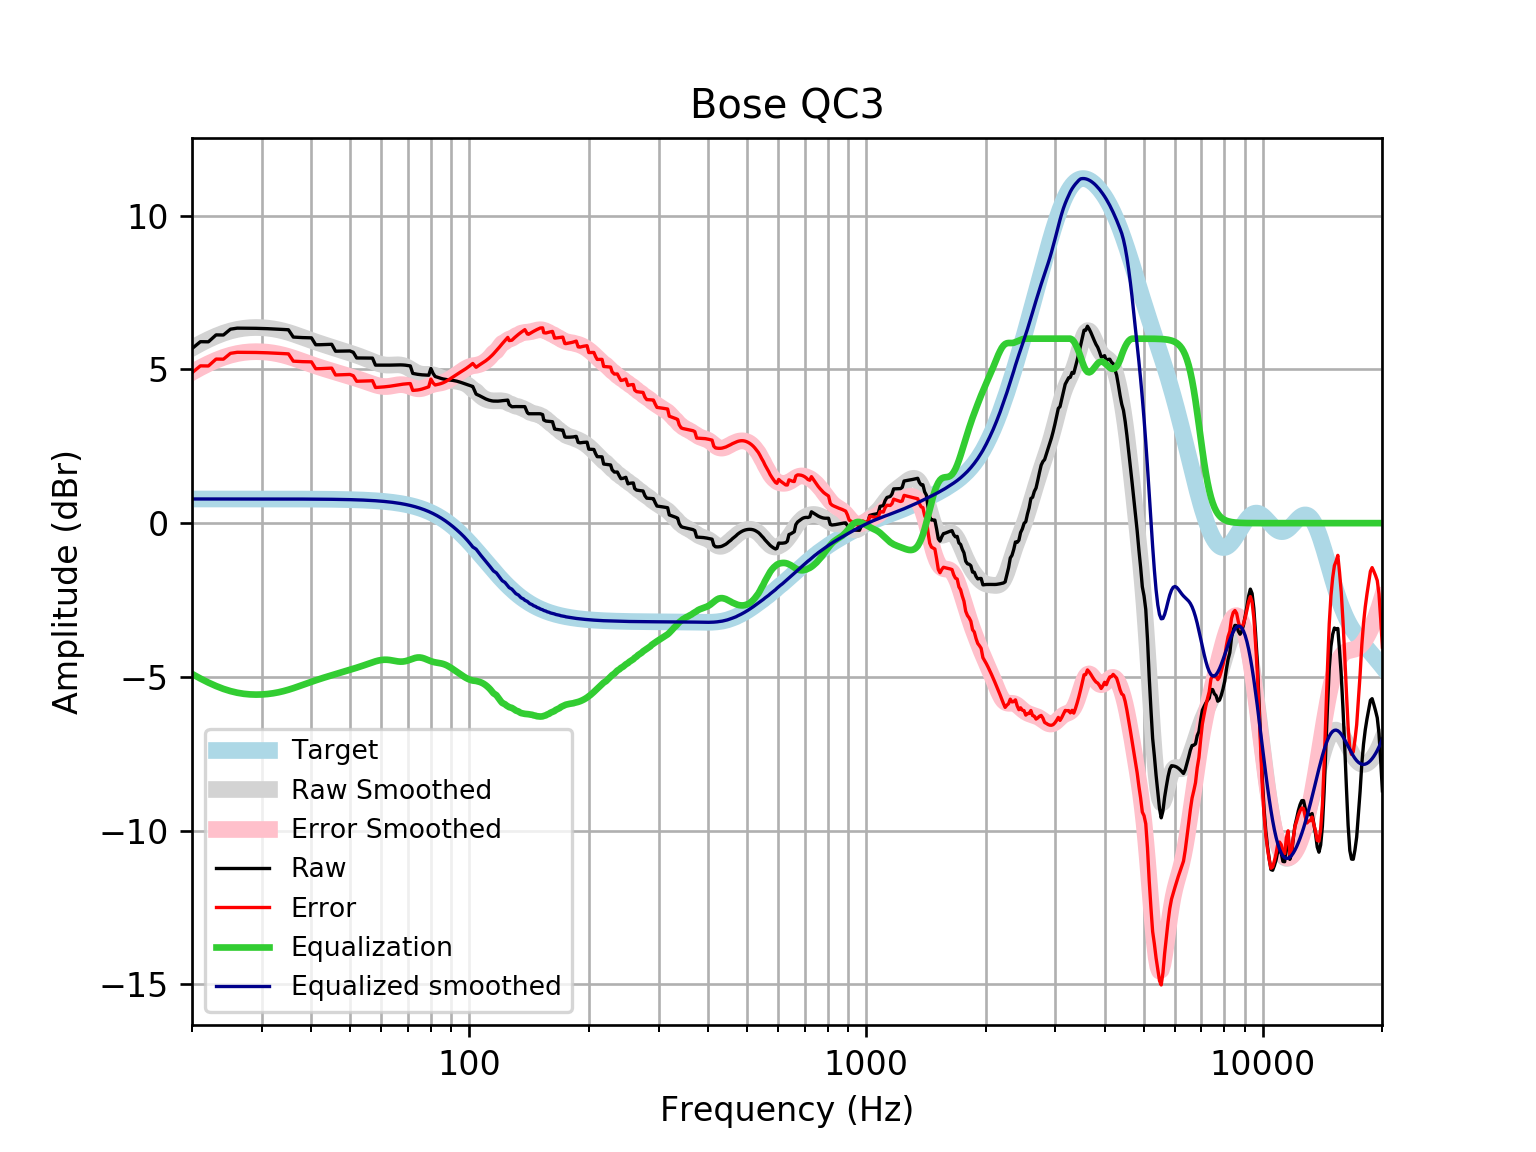

Values plotted in this chart, from the file beside it:
frequency, raw, error, smoothed, error_smoothed, equalization, equalized_raw, equalized_smoothed, target
20, 5.677, 4.891, 5.689, 4.903, -4.903, 0.7736, 0.7859, 0.7859
21, 5.901, 5.115, 5.84, 5.055, -5.055, 0.8465, 0.7859, 0.7859
22, 5.897, 5.112, 5.972, 5.186, -5.186, 0.7112, 0.7859, 0.7858
23, 6.122, 5.336, 6.084, 5.298, -5.298, 0.8235, 0.7858, 0.7858
24, 6.119, 5.333, 6.177, 5.391, -5.391, 0.7275, 0.7858, 0.7858
25, 6.308, 5.522, 6.249, 5.463, -5.463, 0.8451, 0.7857, 0.7857
26, 6.342, 5.556, 6.301, 5.516, -5.516, 0.8262, 0.7857, 0.7857
27, 6.34, 5.555, 6.336, 5.551, -5.551, 0.7898, 0.7856, 0.7856
28, 6.339, 5.553, 6.356, 5.57, -5.57, 0.7686, 0.7855, 0.7855
29, 6.336, 5.551, 6.362, 5.577, -5.577, 0.7592, 0.7854, 0.7854
30, 6.331, 5.546, 6.357, 5.572, -5.572, 0.7591, 0.7852, 0.7852
31, 6.325, 5.539, 6.343, 5.558, -5.558, 0.7669, 0.785, 0.785
32, 6.316, 5.532, 6.319, 5.534, -5.534, 0.7822, 0.7848, 0.7848
33, 6.307, 5.523, 6.287, 5.502, -5.502, 0.8049, 0.7846, 0.7846
34, 6.298, 5.514, 6.248, 5.463, -5.463, 0.8347, 0.7843, 0.7843
35, 6.289, 5.505, 6.202, 5.418, -5.418, 0.8705, 0.7839, 0.7839
36, 6.051, 5.268, 6.152, 5.368, -5.368, 0.683, 0.7835, 0.7835
37, 6.042, 5.259, 6.099, 5.316, -5.316, 0.7264, 0.783, 0.783
38, 6.034, 5.252, 6.045, 5.263, -5.263, 0.7717, 0.7824, 0.7824
39, 6.029, 5.247, 5.992, 5.21, -5.21, 0.8184, 0.7818, 0.7818
40, 6.026, 5.245, 5.941, 5.16, -5.16, 0.8661, 0.781, 0.781
41, 5.802, 5.022, 5.893, 5.113, -5.113, 0.6895, 0.7801, 0.7801
42, 5.802, 5.023, 5.847, 5.068, -5.068, 0.7345, 0.7791, 0.7791
43, 5.807, 5.029, 5.804, 5.026, -5.026, 0.7814, 0.778, 0.7779
44, 5.812, 5.035, 5.762, 4.986, -4.986, 0.8264, 0.7766, 0.7766
45, 5.816, 5.041, 5.722, 4.947, -4.947, 0.8691, 0.7752, 0.7751
46, 5.592, 4.818, 5.684, 4.91, -4.91, 0.6817, 0.7735, 0.7734
47, 5.595, 4.823, 5.646, 4.874, -4.874, 0.7205, 0.7715, 0.7715
48, 5.597, 4.827, 5.608, 4.839, -4.839, 0.758, 0.7694, 0.7694
49, 5.599, 4.832, 5.571, 4.804, -4.804, 0.7944, 0.767, 0.767
50, 5.6, 4.836, 5.534, 4.77, -4.77, 0.8298, 0.7643, 0.7642
51, 5.555, 4.794, 5.497, 4.736, -4.736, 0.8191, 0.7612, 0.7612
52, 5.372, 4.614, 5.46, 4.702, -4.702, 0.6698, 0.7579, 0.7578
53, 5.371, 4.617, 5.422, 4.668, -4.668, 0.703, 0.7541, 0.7541
54, 5.369, 4.619, 5.382, 4.632, -4.632, 0.7367, 0.7499, 0.7499
55, 5.368, 4.623, 5.342, 4.597, -4.597, 0.7713, 0.7453, 0.7453
56, 5.367, 4.627, 5.301, 4.561, -4.561, 0.8064, 0.7402, 0.7401
57, 5.367, 4.633, 5.261, 4.526, -4.526, 0.8407, 0.7345, 0.7345
58, 5.139, 4.411, 5.224, 4.495, -4.495, 0.6439, 0.7283, 0.7283
59, 5.139, 4.417, 5.191, 4.469, -4.469, 0.6693, 0.7215, 0.7215
60, 5.138, 4.424, 5.165, 4.451, -4.451, 0.6868, 0.714, 0.714
61, 5.138, 4.432, 5.148, 4.442, -4.442, 0.6951, 0.7058, 0.7058
62, 5.138, 4.441, 5.14, 4.443, -4.443, 0.6947, 0.6969, 0.6969
63, 5.139, 4.452, 5.139, 4.452, -4.452, 0.6871, 0.6871, 0.6871
64, 5.141, 4.465, 5.143, 4.467, -4.467, 0.6748, 0.6765, 0.6765
65, 5.144, 4.479, 5.148, 4.483, -4.483, 0.6612, 0.665, 0.665
66, 5.146, 4.494, 5.15, 4.497, -4.497, 0.6494, 0.6525, 0.6525
67, 5.147, 4.508, 5.143, 4.504, -4.504, 0.6422, 0.639, 0.639
68, 5.144, 4.519, 5.127, 4.502, -4.502, 0.6416, 0.6244, 0.6244
69, 5.137, 4.528, 5.098, 4.489, -4.489, 0.648, 0.6087, 0.6087
70, 5.127, 4.535, 5.058, 4.467, -4.467, 0.6601, 0.5918, 0.5918
71, 5.113, 4.54, 5.012, 4.438, -4.438, 0.6751, 0.5736, 0.5736
72, 4.87, 4.316, 4.963, 4.409, -4.409, 0.461, 0.5541, 0.5541
73, 4.855, 4.321, 4.918, 4.385, -4.385, 0.4698, 0.5333, 0.5333
74, 4.841, 4.33, 4.882, 4.371, -4.371, 0.4704, 0.511, 0.511
75, 4.83, 4.343, 4.856, 4.369, -4.369, 0.4611, 0.4873, 0.4873
76, 4.823, 4.361, 4.843, 4.381, -4.381, 0.4422, 0.462, 0.4621
77, 4.819, 4.383, 4.838, 4.403, -4.403, 0.4154, 0.4352, 0.4353
78, 4.815, 4.408, 4.839, 4.432, -4.432, 0.3832, 0.4068, 0.4068
79, 4.811, 4.434, 4.839, 4.462, -4.462, 0.348, 0.3767, 0.3768
... 553 more rows
